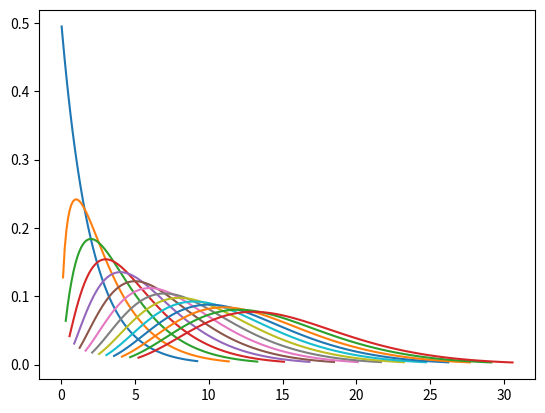

Generate this figure with matplotlib:
from scipy.stats import chi2
import numpy as np
import matplotlib.pyplot as plt

fig, ax = plt.subplots(1, 1)

for df in range(2, 15 + 1):
    x = np.linspace(chi2.ppf(0.01, df),
    chi2.ppf(0.99, df), 100)
    ax.plot(x, chi2.pdf(x, df), label='chi2 pdf')
